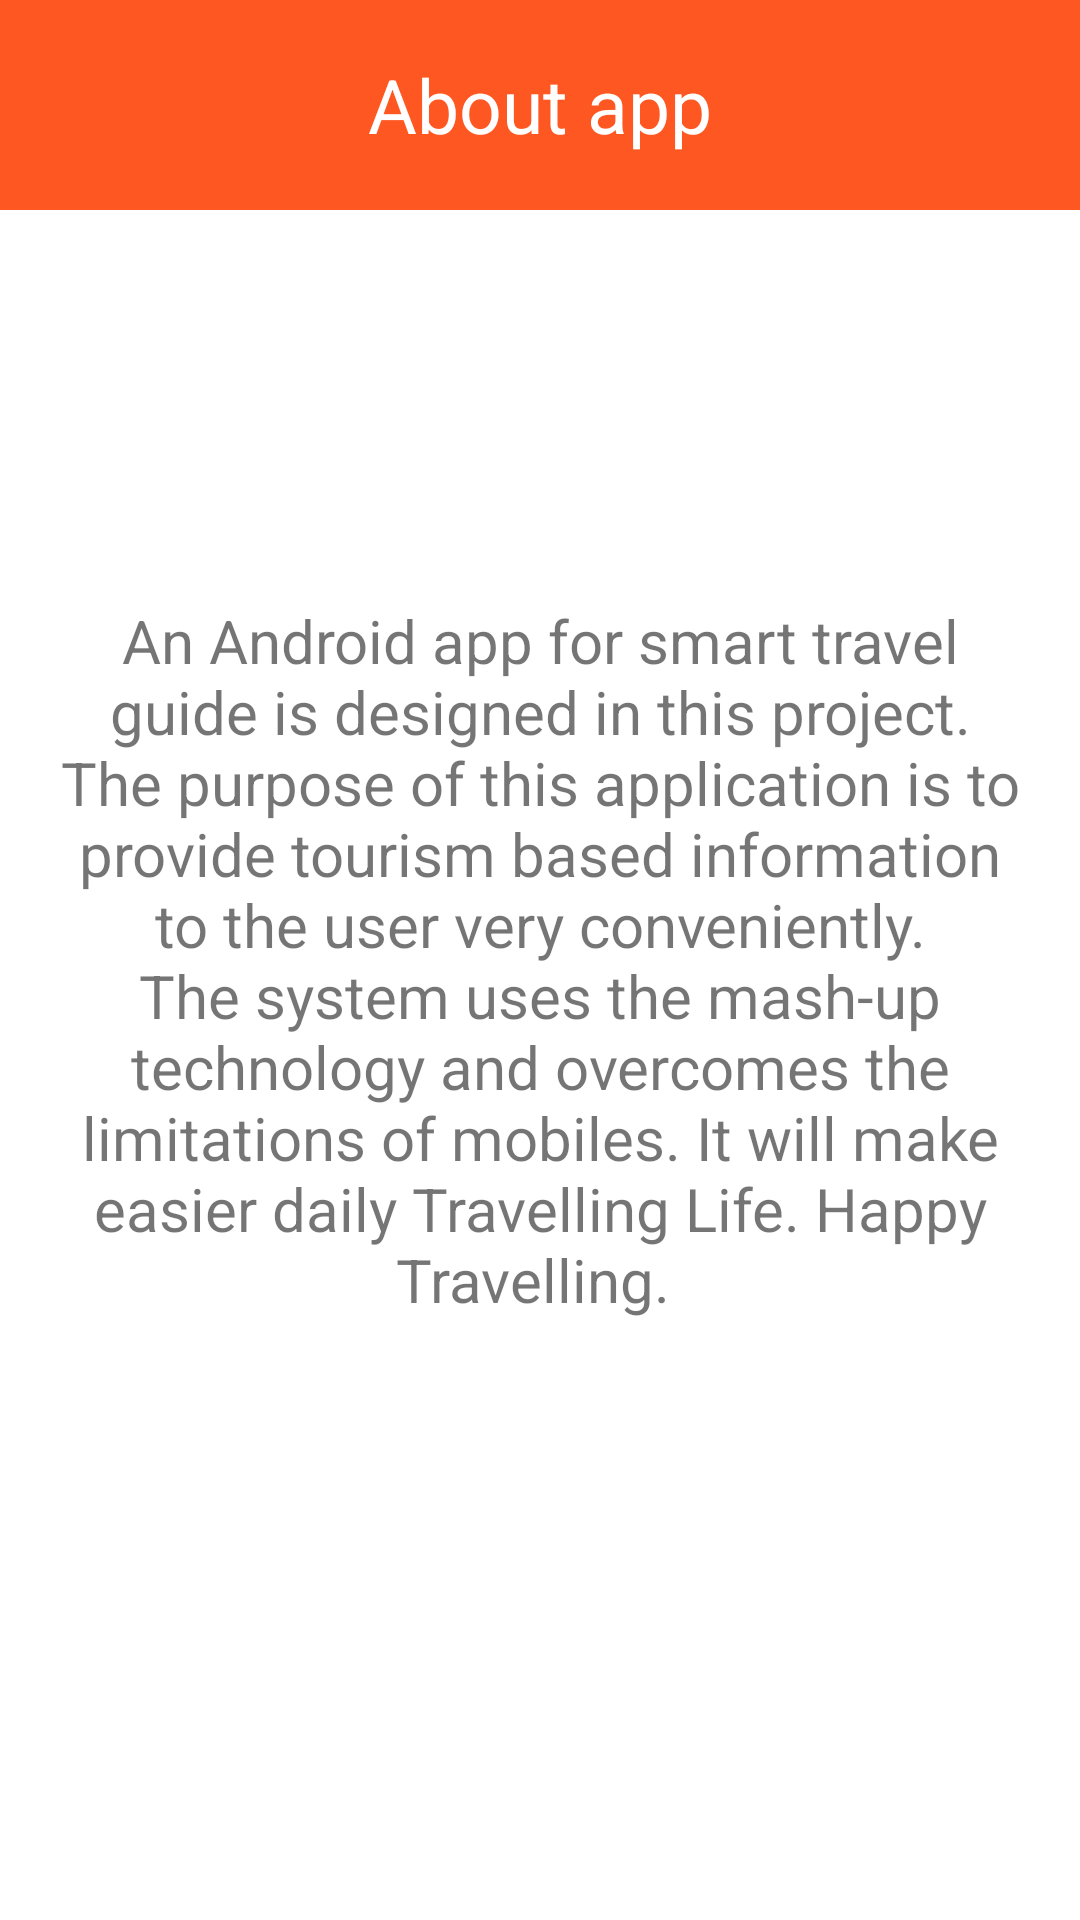

Reconstruct the res/layout file that produces this screen, plus the resources it refers to.
<!-- AndroidManifest.xml: application theme AppTheme -->
<!-- res/layout/popwindow.xml -->
<?xml version="1.0" encoding="utf-8"?>
<RelativeLayout xmlns:android="http://schemas.android.com/apk/res/android"
    android:orientation="vertical" android:layout_width="match_parent"
    android:layout_height="match_parent"
    android:background="@color/white">

    <LinearLayout
        android:layout_width="match_parent"
        android:layout_height="70dp"
        android:background="@color/deep_orange_primary">


        <TextView
            android:layout_width="match_parent"
            android:layout_height="match_parent"
            android:gravity="center"
            android:textSize="25sp"
            android:layout_margin="10dp"
            android:padding="5dp"
            android:textColor="@color/white"
            android:text="About app"
            />
    </LinearLayout>

    <TextView
        android:layout_width="match_parent"
        android:layout_height="match_parent"
        android:gravity="center"
        android:textSize="20sp"
        android:layout_margin="10dp"
        android:padding="5dp"
        android:text="An Android app for smart travel guide is designed in this project. The purpose of this application is to provide tourism based information to the user very conveniently. The system uses the mash-up technology and overcomes the limitations of mobiles. It will make easier daily Travelling Life. Happy Travelling.
"
        />

</RelativeLayout>
<!-- resources referenced by this layout -->
<resources>
  <color name="deep_orange_primary">#FF5722</color>
  <color name="white">#FFFFFF</color>
  <style name="AppTheme" parent="Theme.AppCompat.Light.NoActionBar">
          
          <item name="colorPrimary">@color/colorPrimary</item>
          <item name="colorPrimaryDark">@color/colorPrimaryDark</item>
          <item name="colorAccent">@color/colorAccent</item>
          <item name="android:colorForeground">@color/foreground_material_light</item>
      </style>
  <color name="colorPrimary">#008577</color>
  <color name="colorPrimaryDark">#00574B</color>
  <color name="colorAccent">#D81B60</color>
</resources>
